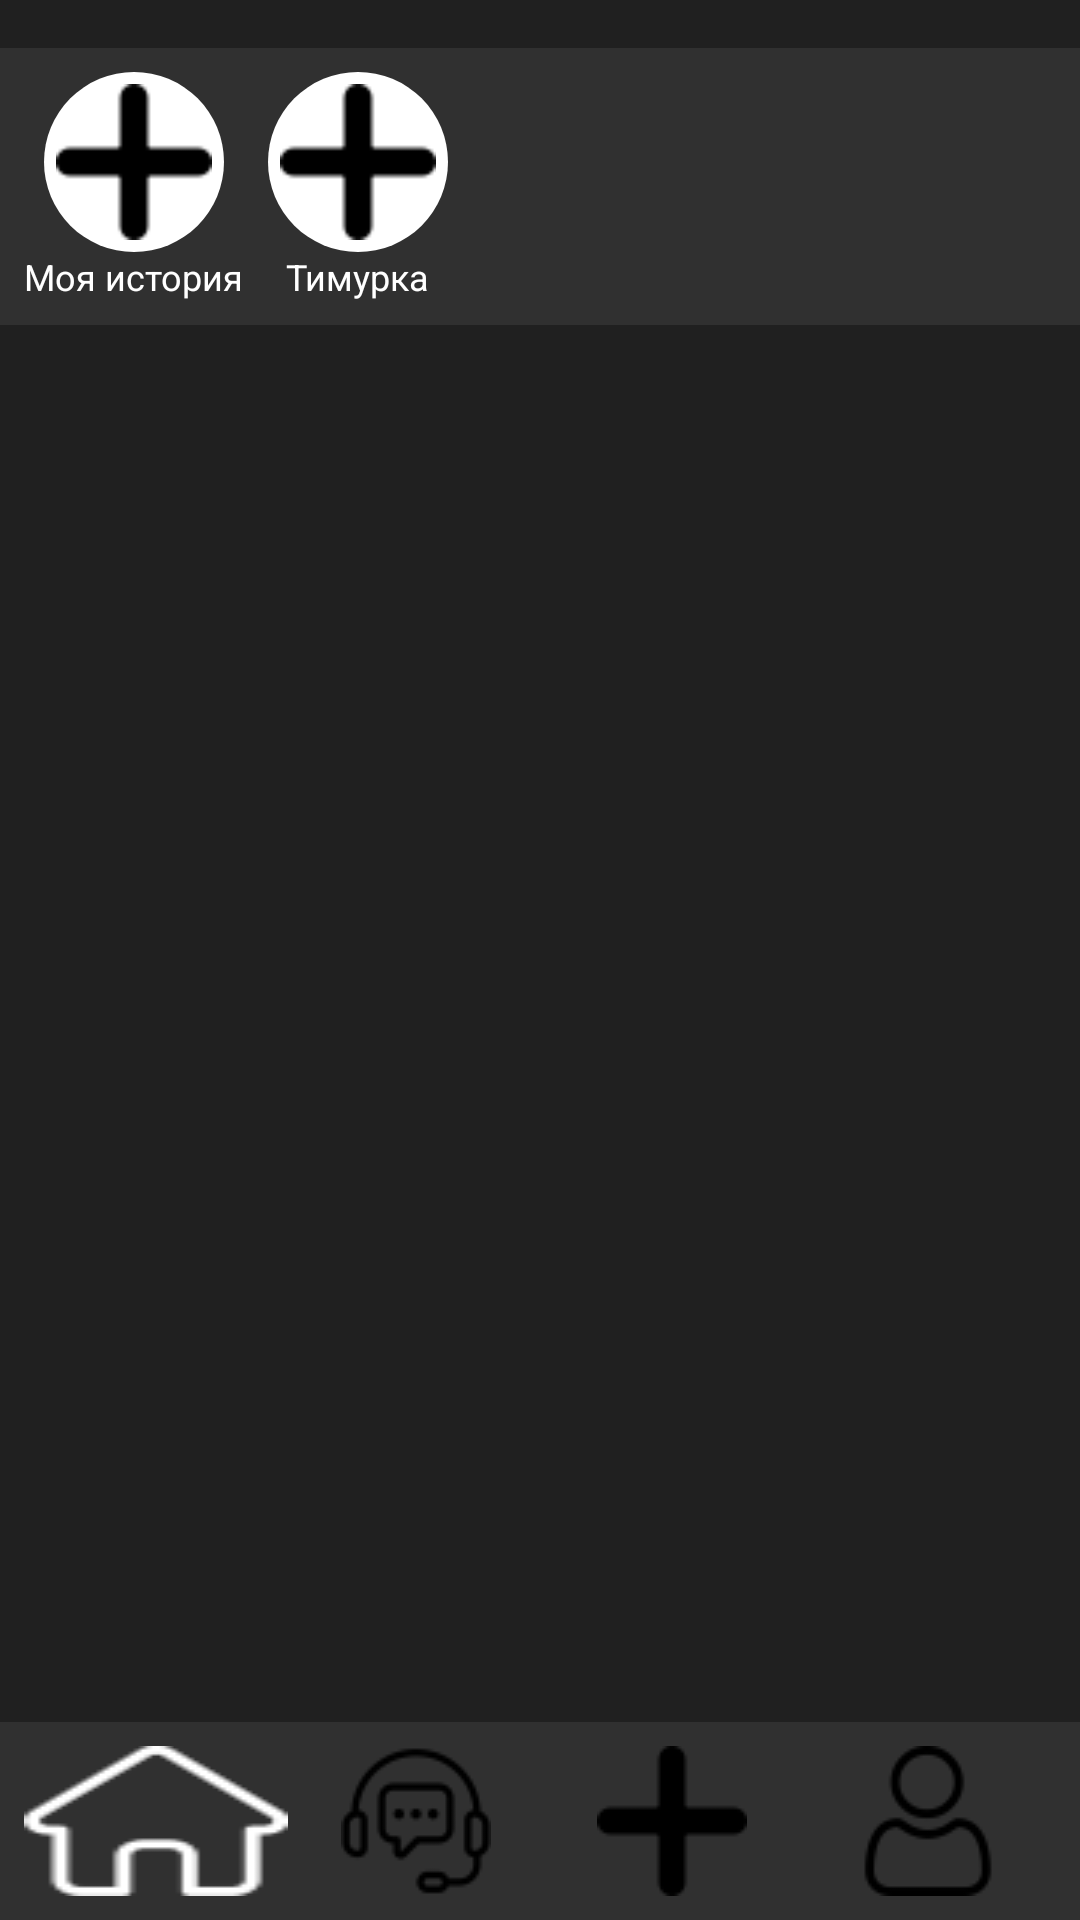

This screen was rendered from an Android layout file. Write that file and the resources it references.
<!-- AndroidManifest.xml: application theme Theme.Karich -->
<!-- res/layout/activity_glavnaya.xml -->
<RelativeLayout xmlns:android="http://schemas.android.com/apk/res/android"
    android:layout_width="match_parent"
    android:layout_height="match_parent"
    android:background="#202020">

    
    <HorizontalScrollView
        android:id="@+id/top_panel"
        android:layout_width="match_parent"
        android:layout_height="wrap_content"
        android:layout_marginTop="16dp"
        android:padding="8dp"
        android:background="#303030">

        <LinearLayout
            android:layout_width="wrap_content"
            android:layout_height="wrap_content"
            android:orientation="horizontal">

            
            <LinearLayout
                android:layout_width="wrap_content"
                android:layout_height="wrap_content"
                android:orientation="vertical"
                android:gravity="center"
                android:layout_marginEnd="8dp">

                <ImageView
                    android:layout_width="60dp"
                    android:layout_height="60dp"
                    android:layout_gravity="center"
                    android:src="@drawable/ic_add"
                    android:background="@drawable/circle_background"
                    android:padding="4dp"/>

                <TextView
                    android:layout_width="wrap_content"
                    android:layout_height="wrap_content"
                    android:text="Моя история"
                    android:textColor="#FFFFFF"
                    android:textSize="12sp"
                    android:layout_gravity="center"/>
            </LinearLayout>

            
            <LinearLayout
                android:layout_width="wrap_content"
                android:layout_height="wrap_content"
                android:orientation="vertical"
                android:gravity="center"
                android:layout_marginEnd="8dp">

                <ImageView
                    android:layout_width="60dp"
                    android:layout_height="60dp"
                    android:layout_gravity="center"
                    android:src="@drawable/ic_add"
                    android:background="@drawable/circle_background"
                    android:padding="4dp"/>

                <TextView
                    android:layout_width="wrap_content"
                    android:layout_height="wrap_content"
                    android:text="Тимурка"
                    android:textColor="#FFFFFF"
                    android:textSize="12sp"
                    android:layout_gravity="center"/>
            </LinearLayout>

            

        </LinearLayout>
    </HorizontalScrollView>

    
    <androidx.recyclerview.widget.RecyclerView
        android:id="@+id/recycler_view"
        android:layout_width="match_parent"
        android:layout_height="0dp"
        android:layout_below="@id/top_panel"
        android:layout_above="@id/bottom_navigation"
        android:padding="8dp"
        android:layout_marginTop="8dp"/>

    
    <LinearLayout
        android:id="@+id/bottom_navigation"
        android:layout_width="match_parent"
        android:layout_height="wrap_content"
        android:layout_alignParentBottom="true"
        android:orientation="horizontal"
        android:background="#303030"
        android:padding="8dp"
        android:gravity="center">

        <Button
            android:id="@+id/nav_home"
            android:layout_width="wrap_content"
            android:layout_height="wrap_content"
            android:background="@drawable/ic_home"
            android:backgroundTint="@color/white"
            android:contentDescription="Home" />

        <ImageButton
            android:id="@+id/nav_services"
            android:layout_width="0dp"
            android:layout_height="wrap_content"
            android:layout_weight="1"
            android:src="@drawable/ic_services"
            android:background="?attr/selectableItemBackgroundBorderless"
            android:contentDescription="Services"/>

        <ImageButton
            android:id="@+id/nav_add"
            android:layout_width="0dp"
            android:layout_height="wrap_content"
            android:layout_weight="1"
            android:src="@drawable/ic_add"
            android:background="?attr/selectableItemBackgroundBorderless"
            android:contentDescription="Add"/>

        <ImageButton
            android:id="@+id/nav_profile"
            android:layout_width="0dp"
            android:layout_height="wrap_content"
            android:layout_weight="1"
            android:src="@drawable/ic_profile"
            android:background="?attr/selectableItemBackgroundBorderless"
            android:contentDescription="Profile"/>
    </LinearLayout>
</RelativeLayout>
<!-- resources referenced by this layout -->
<resources>
  <color name="white">#FFFFFFFF</color>
  <!-- drawable circle_background (drawable) -->
  <?xml version="1.0" encoding="utf-8"?>
  <shape xmlns:android="http://schemas.android.com/apk/res/android">
      <solid android:color="@android:color/white" />
      <corners android:radius="50dp" />
  </shape>
  <!-- drawable ic_add: png bitmap (drawable, 446 bytes) -->
  <!-- drawable ic_home: png bitmap (drawable, 802 bytes) -->
  <!-- drawable ic_profile: png bitmap (drawable, 1232 bytes) -->
  <!-- drawable ic_services: png bitmap (drawable, 1593 bytes) -->
  <style name="Theme.Karich" parent="Base.Theme.Karich" />
  <style name="Base.Theme.Karich" parent="Theme.AppCompat.Light.NoActionBar">
          
          
      </style>
</resources>
